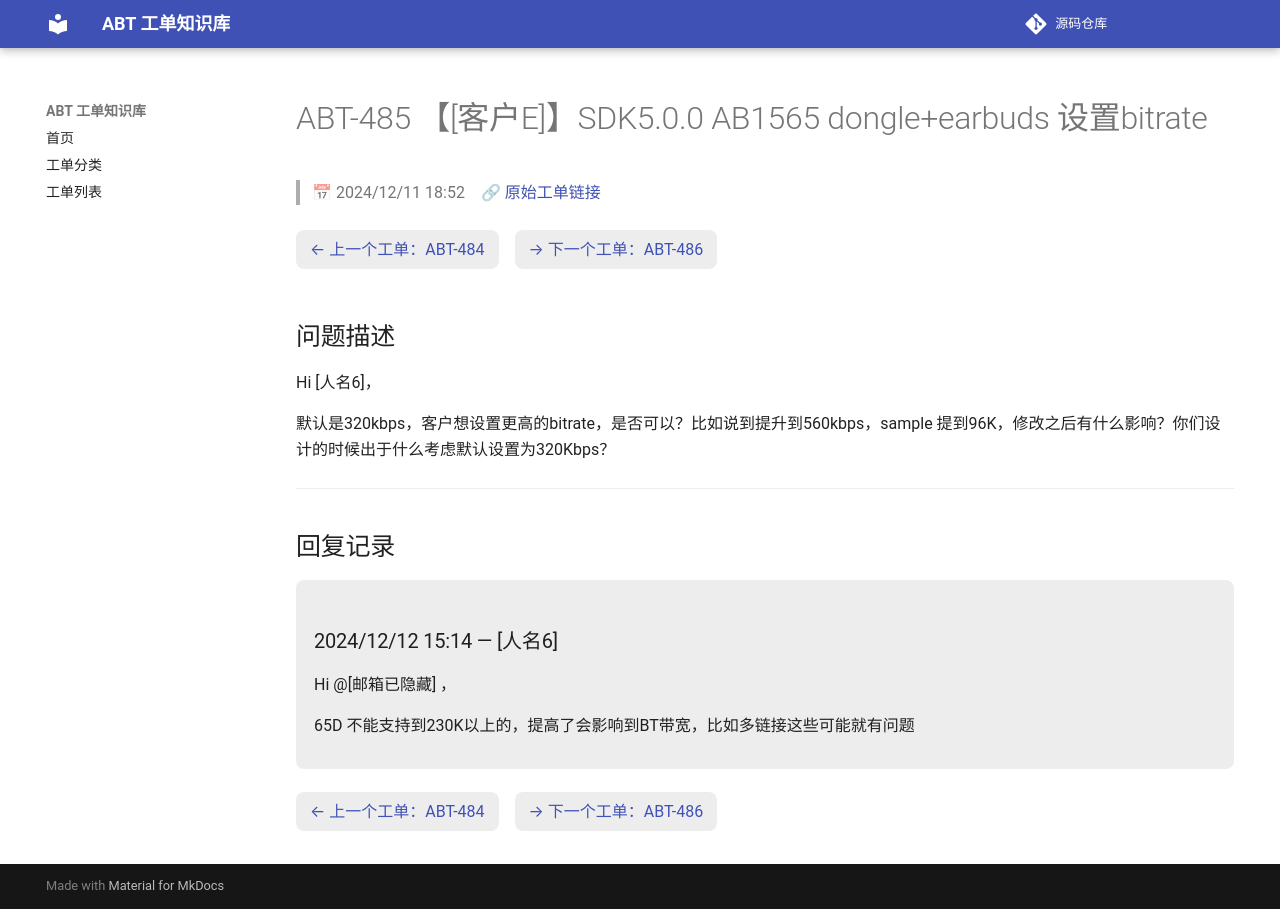

repository: luckycee/airoha-kb · page: tickets/ABT-485/index.html · generator: mkdocs

---
id: ABT-485
title: "【[客户E]】SDK5.0.0 AB1565 dongle+earbuds 设置bitrate"
date: 2024/12/11 18:52
status: Closed
source: https://eservice.airoha.com.tw/servicedesk/customer/portal/1038/MIUIX1565-485
---

# ABT-485 【[客户E]】SDK5.0.0 AB1565 dongle+earbuds 设置bitrate

> 📅 2024/12/11 18:52　🔗 [原始工单链接](https://eservice.airoha.com.tw/servicedesk/customer/portal/1038/MIUIX1565-485)

<div class="ticket-nav" markdown="1">

[← 上一个工单：ABT-484](ABT-484.md)　[→ 下一个工单：ABT-486](ABT-486.md)

</div>

## 问题描述

Hi [人名6]，

默认是320kbps，客户想设置更高的bitrate，是否可以？比如说到提升到560kbps，sample 提到96K，修改之后有什么影响？你们设计的时候出于什么考虑默认设置为320Kbps？

---

## 回复记录

<div class="reply odd" markdown="1">

### 2024/12/12 15:14 — [人名6]

Hi @[邮箱已隐藏] ，

65D 不能支持到230K以上的，提高了会影响到BT带宽，比如多链接这些可能就有问题

</div>

<div class="ticket-nav" markdown="1">

[← 上一个工单：ABT-484](ABT-484.md)　[→ 下一个工单：ABT-486](ABT-486.md)

</div>
